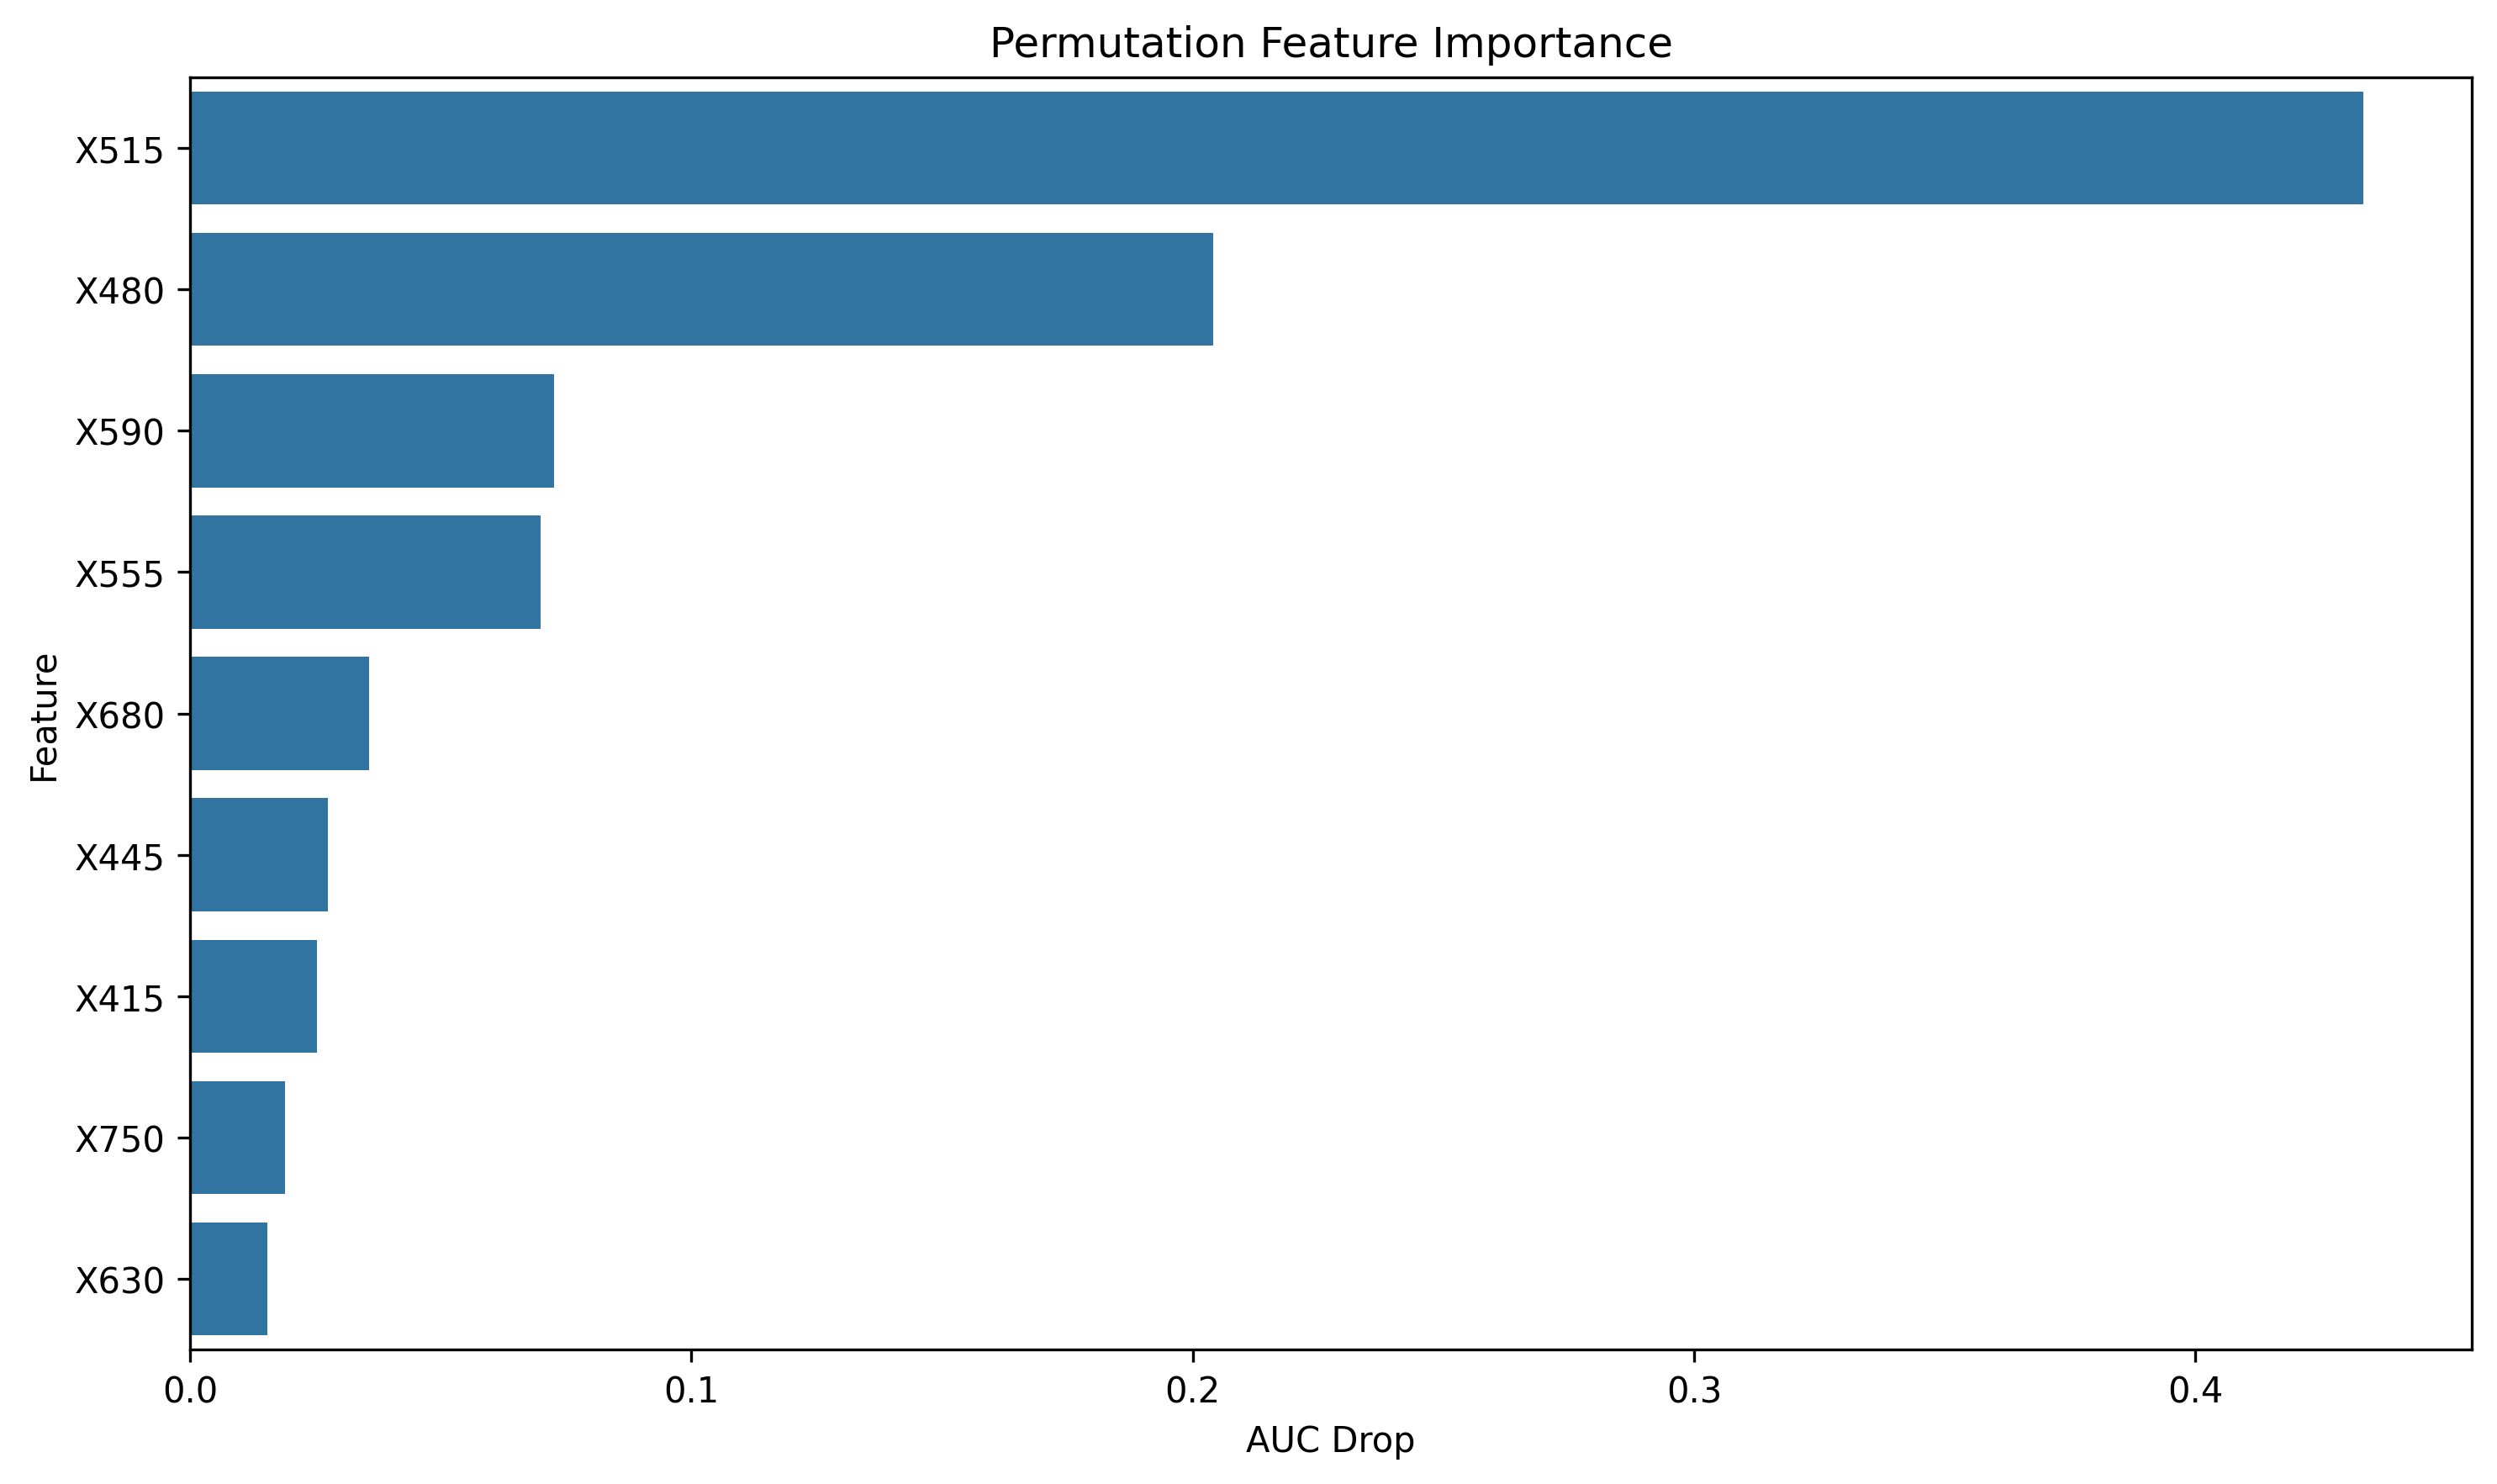

The data file committed next to this chart (first rows):
feature, importance
X515, 0.4335
X480, 0.204
X590, 0.07267
X555, 0.06993
X680, 0.03572
X445, 0.02744
X415, 0.02532
X750, 0.01902
X630, 0.01535
